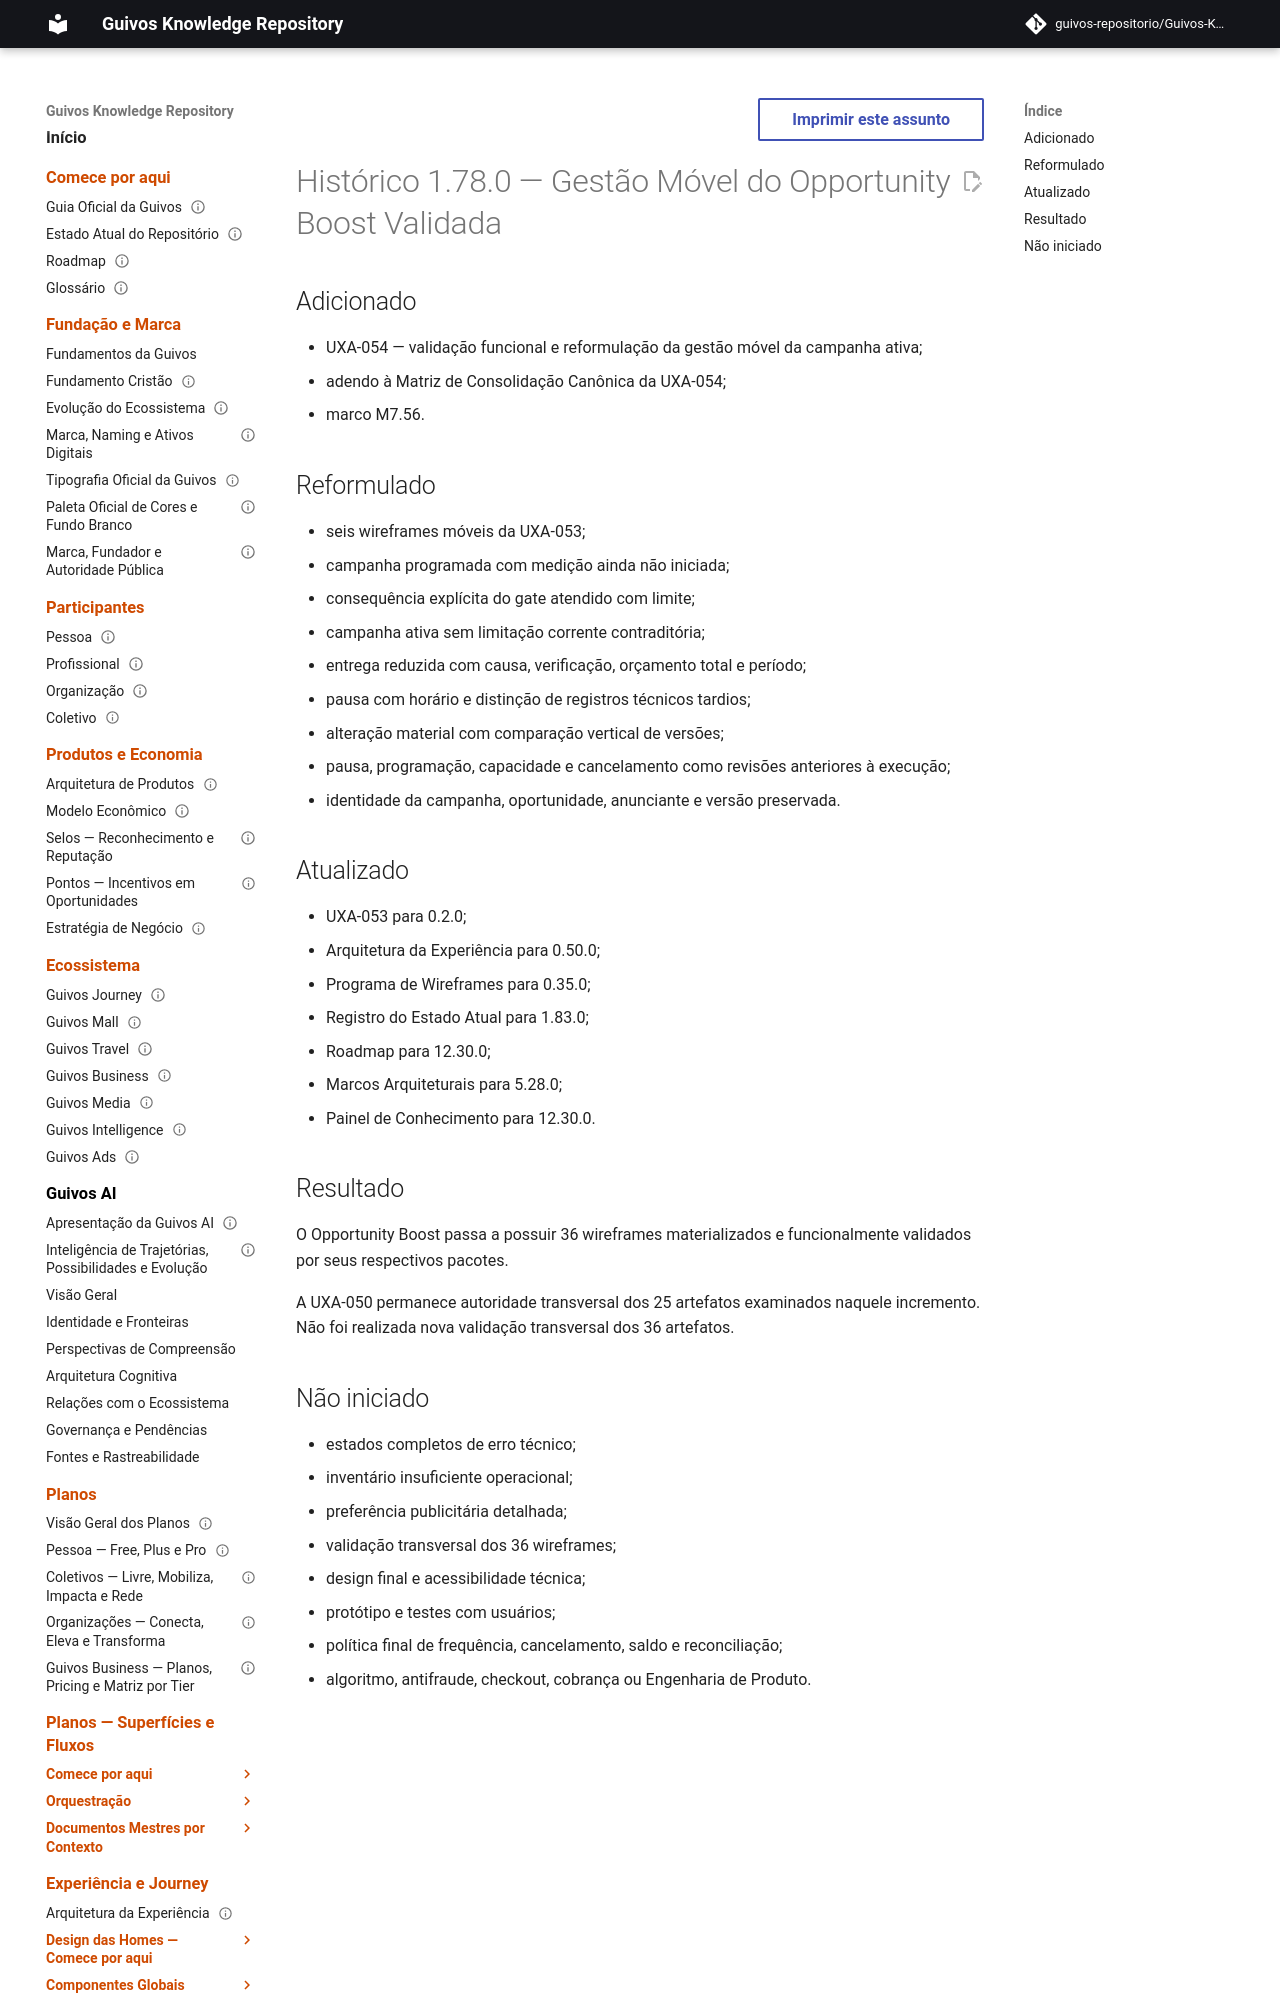

repository: guivos-repositorio/Guivos-Knowledge-Repository · page: project/changelog-1.78.0-uxa-054/index.html · generator: mkdocs

---
id: GKR-CHANGELOG-1.78.0-UXA-054
title: Histórico 1.78.0 — Gestão Móvel do Opportunity Boost Validada
status: active
version: 1.78.0
owner: Repositório de Conhecimento da Guivos
last_updated: 2026-08-02
depends_on:
  - UXA-054
related:
  - GKR-STATE-001
  - ROADMAP-12.30.0
  - M7.56
normative: false
---

# Histórico 1.78.0 — Gestão Móvel do Opportunity Boost Validada

## Adicionado

- UXA-054 — validação funcional e reformulação da gestão móvel da campanha ativa;
- adendo à Matriz de Consolidação Canônica da UXA-054;
- marco M7.56.
